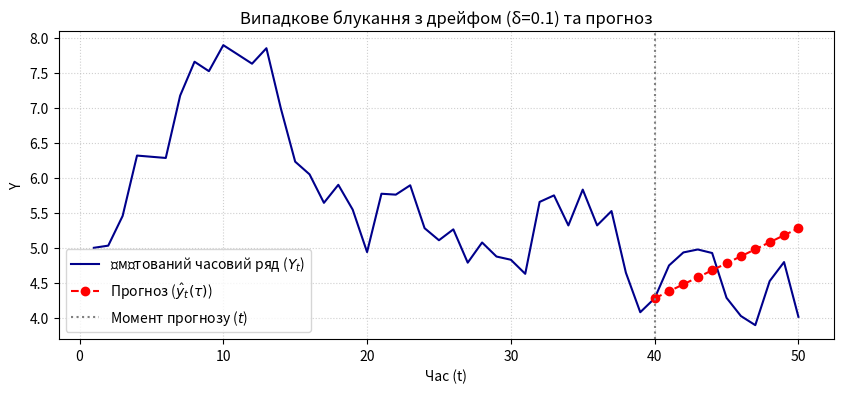

Reproduce this figure in Python.
# --- Демонстрація прогнозу для Випадкового блукання з дрейфом ---
import numpy as np
import matplotlib.pyplot as plt
# Параметри моделі
delta = 0.1  # Дрейф (напрям)
sigma = 0.5  # Стандартне відхилення шуму
T = 50       # Довжина ряду для імітації
t_forecast = 40 # Момент часу, коли робиться прогноз
tau = 10     # Горизонт прогнозу

# Імітація ряду
np.random.seed(42)
epsilon = np.random.normal(0, sigma, T)
Y = np.zeros(T)
Y[0] = 5  # Початкове значення
for i in range(1, T):
    Y[i] = delta + Y[i-1] + epsilon[i]

Y_t = Y[t_forecast - 1] # Значення в момент t

# Прогноз (за формулою Y_t + tau * delta)
forecast_points = np.arange(1, tau + 1)
Y_forecast = Y_t + forecast_points * delta

# Побудова графіка
plt.figure(figsize=(10, 4))
plt.plot(range(1, T + 1), Y, label='Імітований часовий ряд ($Y_t$)', color='darkblue')
plt.plot(range(t_forecast, t_forecast + tau + 1), [Y_t] + list(Y_forecast), 
         linestyle='--', marker='o', color='red', label=f'Прогноз ($\hat{{y}}_{{t}}(\\tau)$)')
plt.axvline(x=t_forecast, color='gray', linestyle=':', label='Момент прогнозу ($t$)')
plt.title(f'Випадкове блукання з дрейфом (δ={delta}) та прогноз')
plt.xlabel('Час (t)')
plt.ylabel('Y')
plt.legend()
plt.grid(True, linestyle=':', alpha=0.6)
plt.show()
print("-" * 50)

# Розрахунок MSE для різних tau
print(f"Демонстрація Середньої Квадратичної Похибки (MSE):")
print(f"   σ² (Дисперсія шуму): {sigma**2:.4f}")
print(f"   Горизонт прогнозу (τ) | MSE (τ * σ²)")
print(f"   -----------------------|-----------------")
for t in [1, 5, 10]:
    mse = t * (sigma**2)
    print(f"   {t:20} | {mse:.4f}")